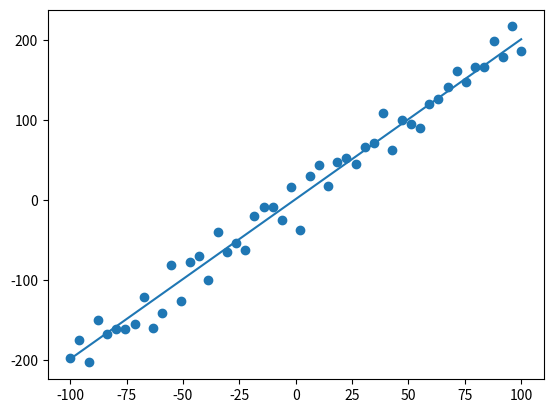

This chart was generated by the following Python code:
import numpy as np
import matplotlib.pyplot as plt

# f(x) = aX + b
X = np.linspace(-100, 100, 50)
y = 2 * X + 1 + np.random.normal(0, 20, 50)
y_hat = 2 *X +1
plt.scatter(X, y)
plt.plot(X, y_hat)
plt.show()
